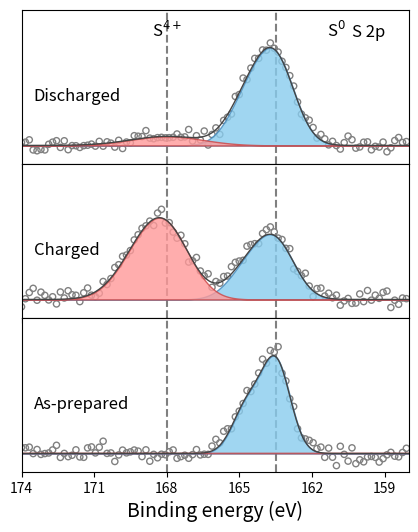

This chart was generated by the following Python code:
import matplotlib.pyplot as plt
import numpy as np

# --- Data Simulation ---
be = np.linspace(174, 158, 300)

def peak(x, center, width, height):
    return height * np.exp(-((x - center)**2) / (2 * width**2))

# Positions
pos_s0_1 = 163.5
pos_s0_2 = 164.7
pos_s4_1 = 168.0
pos_s4_2 = 169.2

# 1. As-prepared (Bottom)
y_as = peak(be, pos_s0_1, 0.6, 1.0) + peak(be, pos_s0_2, 0.6, 0.5)
y_as_tot = y_as + np.random.normal(0, 0.05, len(be))

# 2. Charged (Middle)
y_chg_s0 = peak(be, pos_s0_1, 0.8, 0.6) + peak(be, pos_s0_2, 0.8, 0.3)
y_chg_s4 = peak(be, pos_s4_1, 1.0, 0.7) + peak(be, pos_s4_2, 1.0, 0.35)
y_chg_tot = y_chg_s0 + y_chg_s4 + np.random.normal(0, 0.05, len(be))

# 3. Discharged (Top)
y_dch_s0 = peak(be, pos_s0_1, 0.8, 0.9) + peak(be, pos_s0_2, 0.8, 0.45)
y_dch_s4 = peak(be, pos_s4_1, 1.5, 0.1) # Weak S4+
y_dch_tot = y_dch_s0 + y_dch_s4 + np.random.normal(0, 0.05, len(be))

datasets = [
    (y_as_tot, y_as, np.zeros_like(be), 'As-prepared'),
    (y_chg_tot, y_chg_s0, y_chg_s4, 'Charged'),
    (y_dch_tot, y_dch_s0, y_dch_s4, 'Discharged')
]

# --- Plotting ---
fig, axes = plt.subplots(3, 1, figsize=(5, 6), dpi=150, sharex=True)
plt.subplots_adjust(hspace=0)

for ax, (tot, s0, s4, lbl) in zip(axes[::-1], datasets): # Reverse order to put As-prepared at bottom
    # Scatter Raw
    ax.scatter(be[::3], tot[::3], facecolors='none', edgecolors='gray', s=20)

    # Fit line
    ax.plot(be, s0+s4, color='#444444', lw=1)

    # Fill S0 (Blue)
    ax.fill_between(be, 0, s0, color='#88CCEE', alpha=0.8, edgecolor='#4488BB')

    # Fill S4 (Red)
    ax.fill_between(be, 0, s4, color='#FF9999', alpha=0.8, edgecolor='#CC4444')

    ax.text(173.5, 0.5, lbl, fontsize=12)

    ax.set_yticks([])
    ax.set_ylim(-0.2, 1.5)

    # Vertical Dashed Lines
    ax.axvline(163.5, color='gray', linestyle='--', lw=1.5, zorder=0)
    ax.axvline(168.0, color='gray', linestyle='--', lw=1.5, zorder=0)

# Labels
axes[0].text(168, 1.2, 'S$^{4+}$', ha='center', fontsize=12)
axes[0].text(161, 1.2, 'S$^0$', ha='center', fontsize=12)
axes[0].text(159, 1.2, 'S 2p', ha='right', fontsize=12)

# Axis
axes[-1].set_xlabel('Binding energy (eV)', fontsize=14)
axes[-1].set_xlim(174, 158)
axes[-1].set_xticks([174, 171, 168, 165, 162, 159])

plt.show()
